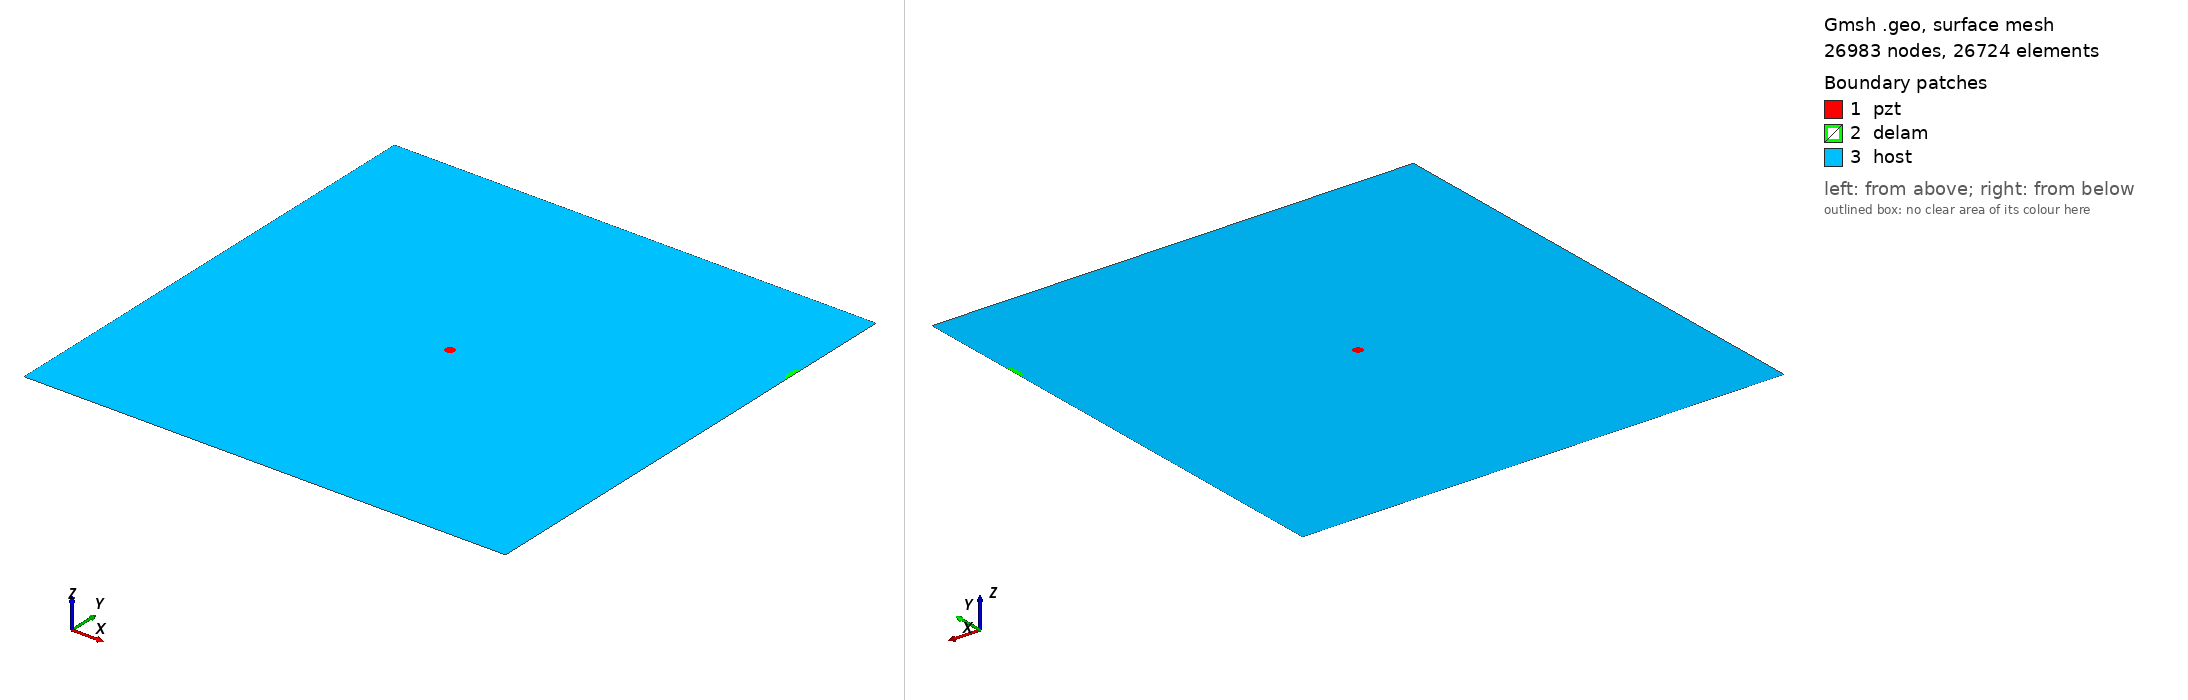

Gmsh geometry script, surface-meshed: 26983 nodes, 26724 surface elements. Boundary patches (legend numbers): 1 pzt, 2 delam, 3 host. Left view from above one corner, right view from below the opposite corner. Legend entries are the model's physical surfaces. The drawing asked Gmsh for element sizes between 1% and 20% of the model's largest extent; the script's own settings can give other sizes.

=== m_270_delam1_position_no_80_a_10mm_b_5mm_angle_90.geo (drawn) ===
SetFactory("OpenCASCADE");
L=0.500000; 
W=0.500000; 
a=0.010000; 
b=0.005000; 
x=0.500000; 
y=0.388889; 
alpha=0.500000 *Pi; 
r=0.005000; 
xpzt=0.250000; 
ypzt=0.250000; 
//+
Point(1) = {0, 0, 0, 1.0};
//+
Point(2) = {L, 0, 0, 1.0};
//+
Point(3) = {L, W, 0, 1.0};
//+
Point(4) = {0, W, 0, 1.0};
//+
Line(1) = {1, 2};
//+
Line(2) = {2, 3};
//+
Line(3) = {3, 4};
//+
Line(4) = {4, 1};
//+
Circle(5) = {xpzt, ypzt, -0, r, 0, 2*Pi};
//+
Ellipse(6) = {x, y, -0, a, b, 0, 2*Pi};
//+
Rotate {{0, 0, 1}, {x, y, 0}, alpha} {
  Curve{6}; 
}
//+
BooleanDifference{ Curve{6}; Delete; }{ Curve{2}; }
//+
Delete {
  Curve{7}; 
}
//Delete {
//  Curve{8}; 
//}
//+
Delete {
  Curve{2}; 
}
//+
Line(9) = {7, 6};
//+
Line(10) = {2, 7};
//+
Line(11) = {6, 3};
//+
Curve Loop(1) = {5};
//+
Plane Surface(1) = {1};
//+
Curve Loop(2) = {9, 6};
//+
Plane Surface(2) = {2};
//+
Curve Loop(3) = {10, -6, 11, 3, 4, 1};
//+
Curve Loop(4) = {5};
//+
Plane Surface(3) = {3, 4};
//+
Point(9) = {xpzt, ypzt, 0, 1.0};
//+
Point{9} In Surface {1};// mesh node at centre of pzt
//+
Physical Surface("pzt") = {1};
//+
Physical Surface("delam") = {2};
//+
Physical Surface("host") = {3};

Mesh.Algorithm = 6; // Frontal
Mesh.CharacteristicLengthFactor = 0.080000;
Mesh.CharacteristicLengthMin = 0.001000;
Mesh.CharacteristicLengthMax = 0.200000;
Mesh.RecombineAll = 1; // Apply recombination algorithm
Mesh.SubdivisionAlgorithm = 1; // 1: all quadrangles
Mesh.Smoothing = 1;
